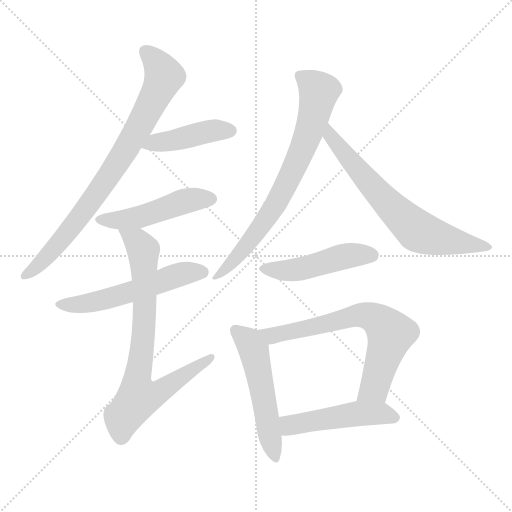
t = 0.00 s
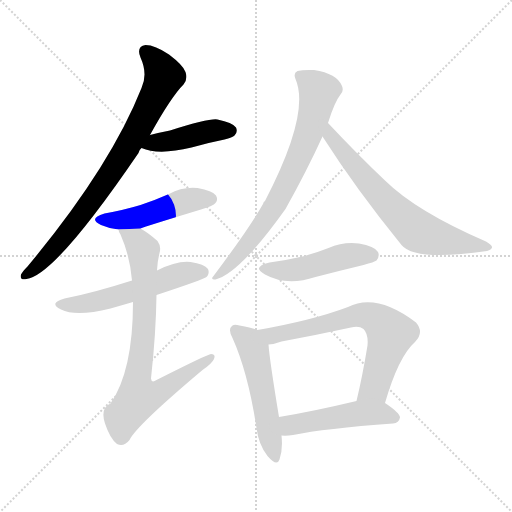
t = 1.68 s
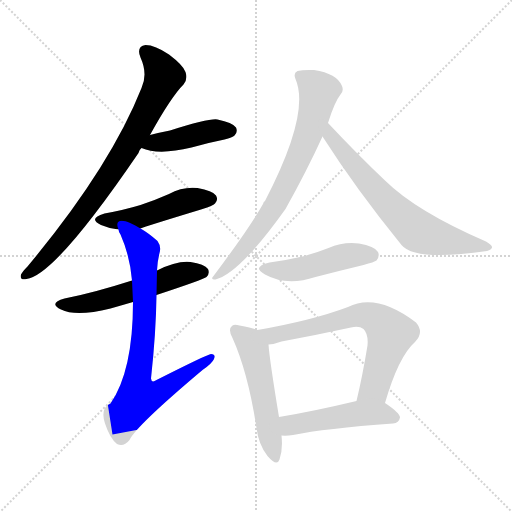
t = 3.36 s
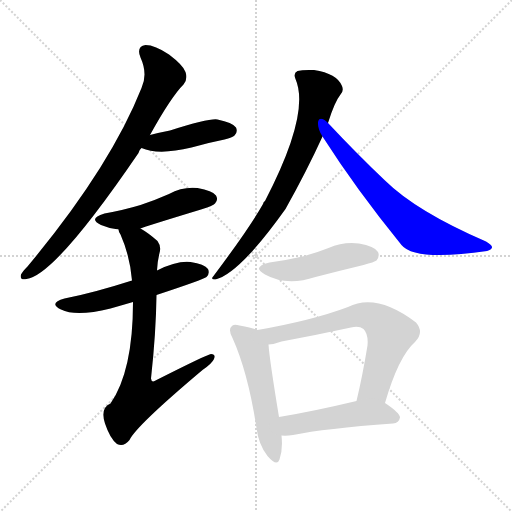
t = 5.04 s
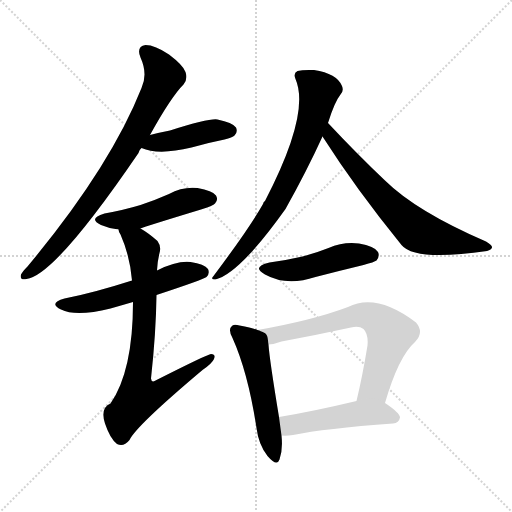
t = 6.72 s
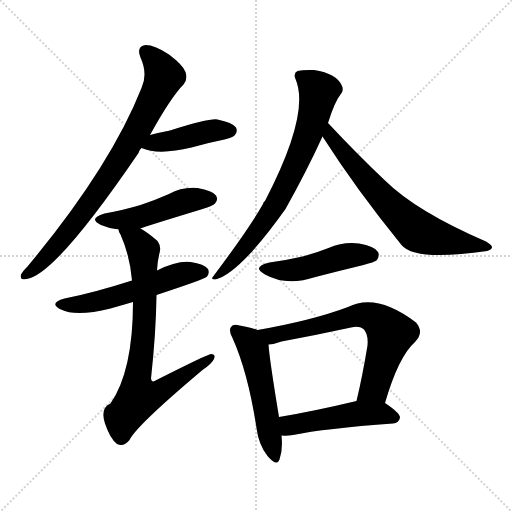
t = 8.39 s

The animated SVG that drew these frames (rendered in a browser with its animation timeline set to each time). Animation: 11 CSS @keyframes rules; one cycle of 8.39 s.

<svg version="1.1" viewBox="0 0 1024 1024" xmlns="http://www.w3.org/2000/svg">
  <g stroke="lightgray" stroke-dasharray="1,1" stroke-width="1" transform="scale(4, 4)">
    <line x1="0" y1="0" x2="256" y2="256"></line>
    <line x1="256" y1="0" x2="0" y2="256"></line>
    <line x1="128" y1="0" x2="128" y2="256"></line>
    <line x1="0" y1="128" x2="256" y2="128"></line>
  </g>
<g transform="scale(1, -1) translate(0, -900)">
   <style type="text/css">
    @keyframes keyframes0 {
      from {
       stroke: blue;
       stroke-dashoffset: 805;
       stroke-width: 128;
       }
       72% {
       animation-timing-function: step-end;
       stroke: blue;
       stroke-dashoffset: 0;
       stroke-width: 128;
       }
       to {
       stroke: black;
       stroke-width: 1024;
       }
       }
       #make-me-a-hanzi-animation-0 {
         animation: keyframes0 0.905111s both;
         animation-delay: 0.000000s;
         animation-timing-function: linear;
       }
    @keyframes keyframes1 {
      from {
       stroke: blue;
       stroke-dashoffset: 430;
       stroke-width: 128;
       }
       58% {
       animation-timing-function: step-end;
       stroke: blue;
       stroke-dashoffset: 0;
       stroke-width: 128;
       }
       to {
       stroke: black;
       stroke-width: 1024;
       }
       }
       #make-me-a-hanzi-animation-1 {
         animation: keyframes1 0.599935s both;
         animation-delay: 0.905111s;
         animation-timing-function: linear;
       }
    @keyframes keyframes2 {
      from {
       stroke: blue;
       stroke-dashoffset: 481;
       stroke-width: 128;
       }
       61% {
       animation-timing-function: step-end;
       stroke: blue;
       stroke-dashoffset: 0;
       stroke-width: 128;
       }
       to {
       stroke: black;
       stroke-width: 1024;
       }
       }
       #make-me-a-hanzi-animation-2 {
         animation: keyframes2 0.641439s both;
         animation-delay: 1.505046s;
         animation-timing-function: linear;
       }
    @keyframes keyframes3 {
      from {
       stroke: blue;
       stroke-dashoffset: 549;
       stroke-width: 128;
       }
       64% {
       animation-timing-function: step-end;
       stroke: blue;
       stroke-dashoffset: 0;
       stroke-width: 128;
       }
       to {
       stroke: black;
       stroke-width: 1024;
       }
       }
       #make-me-a-hanzi-animation-3 {
         animation: keyframes3 0.696777s both;
         animation-delay: 2.146484s;
         animation-timing-function: linear;
       }
    @keyframes keyframes4 {
      from {
       stroke: blue;
       stroke-dashoffset: 775;
       stroke-width: 128;
       }
       72% {
       animation-timing-function: step-end;
       stroke: blue;
       stroke-dashoffset: 0;
       stroke-width: 128;
       }
       to {
       stroke: black;
       stroke-width: 1024;
       }
       }
       #make-me-a-hanzi-animation-4 {
         animation: keyframes4 0.880697s both;
         animation-delay: 2.843262s;
         animation-timing-function: linear;
       }
    @keyframes keyframes5 {
      from {
       stroke: blue;
       stroke-dashoffset: 736;
       stroke-width: 128;
       }
       71% {
       animation-timing-function: step-end;
       stroke: blue;
       stroke-dashoffset: 0;
       stroke-width: 128;
       }
       to {
       stroke: black;
       stroke-width: 1024;
       }
       }
       #make-me-a-hanzi-animation-5 {
         animation: keyframes5 0.848958s both;
         animation-delay: 3.723958s;
         animation-timing-function: linear;
       }
    @keyframes keyframes6 {
      from {
       stroke: blue;
       stroke-dashoffset: 677;
       stroke-width: 128;
       }
       69% {
       animation-timing-function: step-end;
       stroke: blue;
       stroke-dashoffset: 0;
       stroke-width: 128;
       }
       to {
       stroke: black;
       stroke-width: 1024;
       }
       }
       #make-me-a-hanzi-animation-6 {
         animation: keyframes6 0.800944s both;
         animation-delay: 4.572917s;
         animation-timing-function: linear;
       }
    @keyframes keyframes7 {
      from {
       stroke: blue;
       stroke-dashoffset: 473;
       stroke-width: 128;
       }
       61% {
       animation-timing-function: step-end;
       stroke: blue;
       stroke-dashoffset: 0;
       stroke-width: 128;
       }
       to {
       stroke: black;
       stroke-width: 1024;
       }
       }
       #make-me-a-hanzi-animation-7 {
         animation: keyframes7 0.634928s both;
         animation-delay: 5.373861s;
         animation-timing-function: linear;
       }
    @keyframes keyframes8 {
      from {
       stroke: blue;
       stroke-dashoffset: 525;
       stroke-width: 128;
       }
       63% {
       animation-timing-function: step-end;
       stroke: blue;
       stroke-dashoffset: 0;
       stroke-width: 128;
       }
       to {
       stroke: black;
       stroke-width: 1024;
       }
       }
       #make-me-a-hanzi-animation-8 {
         animation: keyframes8 0.677246s both;
         animation-delay: 6.008789s;
         animation-timing-function: linear;
       }
    @keyframes keyframes9 {
      from {
       stroke: blue;
       stroke-dashoffset: 679;
       stroke-width: 128;
       }
       69% {
       animation-timing-function: step-end;
       stroke: blue;
       stroke-dashoffset: 0;
       stroke-width: 128;
       }
       to {
       stroke: black;
       stroke-width: 1024;
       }
       }
       #make-me-a-hanzi-animation-9 {
         animation: keyframes9 0.802572s both;
         animation-delay: 6.686035s;
         animation-timing-function: linear;
       }
    @keyframes keyframes10 {
      from {
       stroke: blue;
       stroke-dashoffset: 486;
       stroke-width: 128;
       }
       61% {
       animation-timing-function: step-end;
       stroke: blue;
       stroke-dashoffset: 0;
       stroke-width: 128;
       }
       to {
       stroke: black;
       stroke-width: 1024;
       }
       }
       #make-me-a-hanzi-animation-10 {
         animation: keyframes10 0.645508s both;
         animation-delay: 7.488607s;
         animation-timing-function: linear;
       }
</style>
<path d="M 300.0 630.0 Q 342.0 706.0 367.0 731.0 Q 376.0 741.0 371.0 756.0 Q 367.0 769.0 338.0 791.0 Q 310.0 810.0 291.0 810.0 Q 272.0 807.0 281.0 785.0 Q 296.0 752.0 283.0 724.0 Q 220.0 565.0 55.0 367.0 Q 45.0 357.0 42.0 351.0 Q 39.0 339.0 53.0 342.0 Q 110.0 349.0 277.0 594.0 Q 278.0 600.0 283.0 604.0 L 300.0 630.0 Z" fill="lightgray"></path> 
<path d="M 283.0 604.0 Q 317.0 589.0 383.0 605.0 Q 414.0 614.0 449.0 621.0 Q 465.0 625.0 469.0 629.0 Q 476.0 636.0 472.0 645.0 Q 465.0 655.0 435.0 661.0 Q 420.0 664.0 340.0 639.0 Q 319.0 635.0 300.0 630.0 C 271.0 623.0 255.0 615.0 283.0 604.0 Z" fill="lightgray"></path> 
<path d="M 281.0 443.0 Q 290.0 447.0 402.0 481.0 Q 426.0 488.0 430.0 493.0 Q 437.0 500.0 432.0 509.0 Q 425.0 519.0 395.0 524.0 Q 365.0 527.0 338.0 512.0 Q 311.0 500.0 281.0 490.0 Q 248.0 480.0 209.0 473.0 Q 175.0 463.0 202.0 450.0 Q 218.0 443.0 237.0 441.0 L 281.0 443.0 Z" fill="lightgray"></path> 
<path d="M 313.0 310.0 Q 407.0 341.0 413.0 346.0 Q 420.0 353.0 416.0 362.0 Q 409.0 372.0 381.0 376.0 Q 354.0 379.0 314.0 359.0 L 264.0 339.0 Q 186.0 314.0 129.0 303.0 Q 96.0 294.0 122.0 281.0 Q 152.0 266.0 221.0 283.0 Q 242.0 289.0 266.0 296.0 L 313.0 310.0 Z" fill="lightgray"></path> 
<path d="M 266.0 296.0 Q 266.0 158.0 221.0 93.0 Q 200.0 84.0 210.0 53.0 Q 220.0 23.0 234.0 12.0 Q 247.0 5.0 259.0 20.0 Q 272.0 48.0 405.0 160.0 Q 424.0 173.0 428.0 182.0 Q 432.0 192.0 422.0 192.0 Q 416.0 192.0 313.0 140.0 Q 303.0 133.0 302.0 143.0 Q 312.0 234.0 313.0 310.0 L 314.0 359.0 Q 315.0 378.0 319.0 394.0 Q 323.0 407.0 315.0 418.0 Q 297.0 434.0 281.0 443.0 C 256.0 459.0 226.0 469.0 237.0 441.0 Q 237.0 437.0 241.0 431.0 Q 260.0 388.0 264.0 339.0 L 266.0 296.0 Z" fill="lightgray"></path> 
<path d="M 656.0 654.0 Q 669.0 696.0 681.0 711.0 Q 688.0 718.0 684.0 728.0 Q 674.0 753.0 628.0 760.0 Q 606.0 761.0 595.0 758.0 Q 586.0 754.0 591.0 742.0 Q 621.0 673.0 530.0 498.0 Q 527.0 497.0 526.0 492.0 Q 499.0 444.0 427.0 348.0 Q 420.0 341.0 431.0 341.0 Q 479.0 353.0 571.0 482.0 Q 613.0 557.0 645.0 627.0 L 656.0 654.0 Z" fill="lightgray"></path> 
<path d="M 645.0 627.0 Q 712.0 522.0 803.0 410.0 Q 830.0 377.0 974.0 398.0 Q 983.0 401.0 984.0 405.0 Q 985.0 409.0 972.0 417.0 Q 833.0 477.0 770.0 539.0 Q 716.0 590.0 656.0 654.0 C 635.0 676.0 629.0 652.0 645.0 627.0 Z" fill="lightgray"></path> 
<path d="M 539.0 375.0 Q 502.0 366.0 530.0 351.0 Q 573.0 327.0 631.0 346.0 Q 677.0 358.0 727.0 370.0 Q 749.0 376.0 753.0 379.0 Q 760.0 388.0 756.0 396.0 Q 749.0 408.0 718.0 413.0 Q 687.0 417.0 657.0 404.0 Q 632.0 394.0 605.0 387.0 Q 575.0 380.0 539.0 375.0 Z" fill="lightgray"></path> 
<path d="M 515.0 240.0 Q 505.0 244.0 479.0 249.0 Q 466.0 253.0 463.0 247.0 Q 456.0 241.0 465.0 224.0 Q 496.0 155.0 513.0 44.0 Q 517.0 11.0 535.0 -12.0 Q 554.0 -34.0 559.0 -19.0 Q 566.0 0.0 563.0 29.0 L 558.0 66.0 Q 539.0 181.0 537.0 211.0 C 535.0 233.0 535.0 233.0 515.0 240.0 Z" fill="lightgray"></path> 
<path d="M 770.0 94.0 Q 797.0 187.0 830.0 216.0 Q 849.0 235.0 832.0 255.0 Q 753.0 315.0 696.0 286.0 Q 624.0 259.0 515.0 240.0 C 485.0 235.0 507.0 206.0 537.0 211.0 Q 550.0 212.0 563.0 217.0 Q 633.0 230.0 702.0 245.0 Q 718.0 249.0 727.0 242.0 Q 737.0 232.0 735.0 209.0 Q 725.0 148.0 713.0 98.0 C 706.0 69.0 761.0 65.0 770.0 94.0 Z" fill="lightgray"></path> 
<path d="M 563.0 29.0 Q 573.0 28.0 586.0 30.0 Q 649.0 43.0 786.0 53.0 Q 798.0 54.0 800.0 65.0 Q 800.0 74.0 770.0 94.0 C 751.0 107.0 742.0 105.0 713.0 98.0 Q 625.0 77.0 558.0 66.0 C 528.0 61.0 533.0 30.0 563.0 29.0 Z" fill="lightgray"></path> 
      <clipPath id="make-me-a-hanzi-clip-0">
      <path d="M 300.0 630.0 Q 342.0 706.0 367.0 731.0 Q 376.0 741.0 371.0 756.0 Q 367.0 769.0 338.0 791.0 Q 310.0 810.0 291.0 810.0 Q 272.0 807.0 281.0 785.0 Q 296.0 752.0 283.0 724.0 Q 220.0 565.0 55.0 367.0 Q 45.0 357.0 42.0 351.0 Q 39.0 339.0 53.0 342.0 Q 110.0 349.0 277.0 594.0 Q 278.0 600.0 283.0 604.0 L 300.0 630.0 Z" fill="lightgray"></path>
      </clipPath>
      <path clip-path="url(#make-me-a-hanzi-clip-0)" d="M 292.0 795.0 L 316.0 771.0 L 328.0 748.0 L 282.0 652.0 L 237.0 575.0 L 161.0 467.0 L 101.0 395.0 L 51.0 350.0 " fill="none" id="make-me-a-hanzi-animation-0" stroke-dasharray="677 1354" stroke-linecap="round"></path>

      <clipPath id="make-me-a-hanzi-clip-1">
      <path d="M 283.0 604.0 Q 317.0 589.0 383.0 605.0 Q 414.0 614.0 449.0 621.0 Q 465.0 625.0 469.0 629.0 Q 476.0 636.0 472.0 645.0 Q 465.0 655.0 435.0 661.0 Q 420.0 664.0 340.0 639.0 Q 319.0 635.0 300.0 630.0 C 271.0 623.0 255.0 615.0 283.0 604.0 Z" fill="lightgray"></path>
      </clipPath>
      <path clip-path="url(#make-me-a-hanzi-clip-1)" d="M 290.0 608.0 L 420.0 638.0 L 461.0 639.0 " fill="none" id="make-me-a-hanzi-animation-1" stroke-dasharray="302 604" stroke-linecap="round"></path>

      <clipPath id="make-me-a-hanzi-clip-2">
      <path d="M 281.0 443.0 Q 290.0 447.0 402.0 481.0 Q 426.0 488.0 430.0 493.0 Q 437.0 500.0 432.0 509.0 Q 425.0 519.0 395.0 524.0 Q 365.0 527.0 338.0 512.0 Q 311.0 500.0 281.0 490.0 Q 248.0 480.0 209.0 473.0 Q 175.0 463.0 202.0 450.0 Q 218.0 443.0 237.0 441.0 L 281.0 443.0 Z" fill="lightgray"></path>
      </clipPath>
      <path clip-path="url(#make-me-a-hanzi-clip-2)" d="M 203.0 462.0 L 273.0 464.0 L 366.0 497.0 L 422.0 502.0 " fill="none" id="make-me-a-hanzi-animation-2" stroke-dasharray="353 706" stroke-linecap="round"></path>

      <clipPath id="make-me-a-hanzi-clip-3">
      <path d="M 313.0 310.0 Q 407.0 341.0 413.0 346.0 Q 420.0 353.0 416.0 362.0 Q 409.0 372.0 381.0 376.0 Q 354.0 379.0 314.0 359.0 L 264.0 339.0 Q 186.0 314.0 129.0 303.0 Q 96.0 294.0 122.0 281.0 Q 152.0 266.0 221.0 283.0 Q 242.0 289.0 266.0 296.0 L 313.0 310.0 Z" fill="lightgray"></path>
      </clipPath>
      <path clip-path="url(#make-me-a-hanzi-clip-3)" d="M 123.0 293.0 L 150.0 290.0 L 190.0 296.0 L 366.0 353.0 L 406.0 355.0 " fill="none" id="make-me-a-hanzi-animation-3" stroke-dasharray="421 842" stroke-linecap="round"></path>

      <clipPath id="make-me-a-hanzi-clip-4">
      <path d="M 266.0 296.0 Q 266.0 158.0 221.0 93.0 Q 200.0 84.0 210.0 53.0 Q 220.0 23.0 234.0 12.0 Q 247.0 5.0 259.0 20.0 Q 272.0 48.0 405.0 160.0 Q 424.0 173.0 428.0 182.0 Q 432.0 192.0 422.0 192.0 Q 416.0 192.0 313.0 140.0 Q 303.0 133.0 302.0 143.0 Q 312.0 234.0 313.0 310.0 L 314.0 359.0 Q 315.0 378.0 319.0 394.0 Q 323.0 407.0 315.0 418.0 Q 297.0 434.0 281.0 443.0 C 256.0 459.0 226.0 469.0 237.0 441.0 Q 237.0 437.0 241.0 431.0 Q 260.0 388.0 264.0 339.0 L 266.0 296.0 Z" fill="lightgray"></path>
      </clipPath>
      <path clip-path="url(#make-me-a-hanzi-clip-4)" d="M 244.0 438.0 L 274.0 417.0 L 287.0 395.0 L 287.0 232.0 L 273.0 138.0 L 278.0 106.0 L 310.0 112.0 L 422.0 185.0 " fill="none" id="make-me-a-hanzi-animation-4" stroke-dasharray="647 1294" stroke-linecap="round"></path>

      <clipPath id="make-me-a-hanzi-clip-5">
      <path d="M 656.0 654.0 Q 669.0 696.0 681.0 711.0 Q 688.0 718.0 684.0 728.0 Q 674.0 753.0 628.0 760.0 Q 606.0 761.0 595.0 758.0 Q 586.0 754.0 591.0 742.0 Q 621.0 673.0 530.0 498.0 Q 527.0 497.0 526.0 492.0 Q 499.0 444.0 427.0 348.0 Q 420.0 341.0 431.0 341.0 Q 479.0 353.0 571.0 482.0 Q 613.0 557.0 645.0 627.0 L 656.0 654.0 Z" fill="lightgray"></path>
      </clipPath>
      <path clip-path="url(#make-me-a-hanzi-clip-5)" d="M 599.0 748.0 L 638.0 717.0 L 607.0 606.0 L 535.0 465.0 L 490.0 405.0 L 433.0 347.0 " fill="none" id="make-me-a-hanzi-animation-5" stroke-dasharray="608 1216" stroke-linecap="round"></path>

      <clipPath id="make-me-a-hanzi-clip-6">
      <path d="M 645.0 627.0 Q 712.0 522.0 803.0 410.0 Q 830.0 377.0 974.0 398.0 Q 983.0 401.0 984.0 405.0 Q 985.0 409.0 972.0 417.0 Q 833.0 477.0 770.0 539.0 Q 716.0 590.0 656.0 654.0 C 635.0 676.0 629.0 652.0 645.0 627.0 Z" fill="lightgray"></path>
      </clipPath>
      <path clip-path="url(#make-me-a-hanzi-clip-6)" d="M 658.0 645.0 L 662.0 627.0 L 748.0 523.0 L 837.0 437.0 L 913.0 415.0 L 977.0 405.0 " fill="none" id="make-me-a-hanzi-animation-6" stroke-dasharray="549 1098" stroke-linecap="round"></path>

      <clipPath id="make-me-a-hanzi-clip-7">
      <path d="M 539.0 375.0 Q 502.0 366.0 530.0 351.0 Q 573.0 327.0 631.0 346.0 Q 677.0 358.0 727.0 370.0 Q 749.0 376.0 753.0 379.0 Q 760.0 388.0 756.0 396.0 Q 749.0 408.0 718.0 413.0 Q 687.0 417.0 657.0 404.0 Q 632.0 394.0 605.0 387.0 Q 575.0 380.0 539.0 375.0 Z" fill="lightgray"></path>
      </clipPath>
      <path clip-path="url(#make-me-a-hanzi-clip-7)" d="M 531.0 364.0 L 590.0 360.0 L 697.0 389.0 L 744.0 389.0 " fill="none" id="make-me-a-hanzi-animation-7" stroke-dasharray="345 690" stroke-linecap="round"></path>

      <clipPath id="make-me-a-hanzi-clip-8">
      <path d="M 515.0 240.0 Q 505.0 244.0 479.0 249.0 Q 466.0 253.0 463.0 247.0 Q 456.0 241.0 465.0 224.0 Q 496.0 155.0 513.0 44.0 Q 517.0 11.0 535.0 -12.0 Q 554.0 -34.0 559.0 -19.0 Q 566.0 0.0 563.0 29.0 L 558.0 66.0 Q 539.0 181.0 537.0 211.0 C 535.0 233.0 535.0 233.0 515.0 240.0 Z" fill="lightgray"></path>
      </clipPath>
      <path clip-path="url(#make-me-a-hanzi-clip-8)" d="M 472.0 239.0 L 495.0 220.0 L 508.0 197.0 L 548.0 -12.0 " fill="none" id="make-me-a-hanzi-animation-8" stroke-dasharray="397 794" stroke-linecap="round"></path>

      <clipPath id="make-me-a-hanzi-clip-9">
      <path d="M 770.0 94.0 Q 797.0 187.0 830.0 216.0 Q 849.0 235.0 832.0 255.0 Q 753.0 315.0 696.0 286.0 Q 624.0 259.0 515.0 240.0 C 485.0 235.0 507.0 206.0 537.0 211.0 Q 550.0 212.0 563.0 217.0 Q 633.0 230.0 702.0 245.0 Q 718.0 249.0 727.0 242.0 Q 737.0 232.0 735.0 209.0 Q 725.0 148.0 713.0 98.0 C 706.0 69.0 761.0 65.0 770.0 94.0 Z" fill="lightgray"></path>
      </clipPath>
      <path clip-path="url(#make-me-a-hanzi-clip-9)" d="M 524.0 239.0 L 552.0 230.0 L 711.0 269.0 L 752.0 262.0 L 781.0 233.0 L 752.0 132.0 L 721.0 103.0 " fill="none" id="make-me-a-hanzi-animation-9" stroke-dasharray="551 1102" stroke-linecap="round"></path>

      <clipPath id="make-me-a-hanzi-clip-10">
      <path d="M 563.0 29.0 Q 573.0 28.0 586.0 30.0 Q 649.0 43.0 786.0 53.0 Q 798.0 54.0 800.0 65.0 Q 800.0 74.0 770.0 94.0 C 751.0 107.0 742.0 105.0 713.0 98.0 Q 625.0 77.0 558.0 66.0 C 528.0 61.0 533.0 30.0 563.0 29.0 Z" fill="lightgray"></path>
      </clipPath>
      <path clip-path="url(#make-me-a-hanzi-clip-10)" d="M 566.0 61.0 L 587.0 50.0 L 710.0 72.0 L 767.0 73.0 L 790.0 65.0 " fill="none" id="make-me-a-hanzi-animation-10" stroke-dasharray="358 716" stroke-linecap="round"></path>

</g>
</svg>
